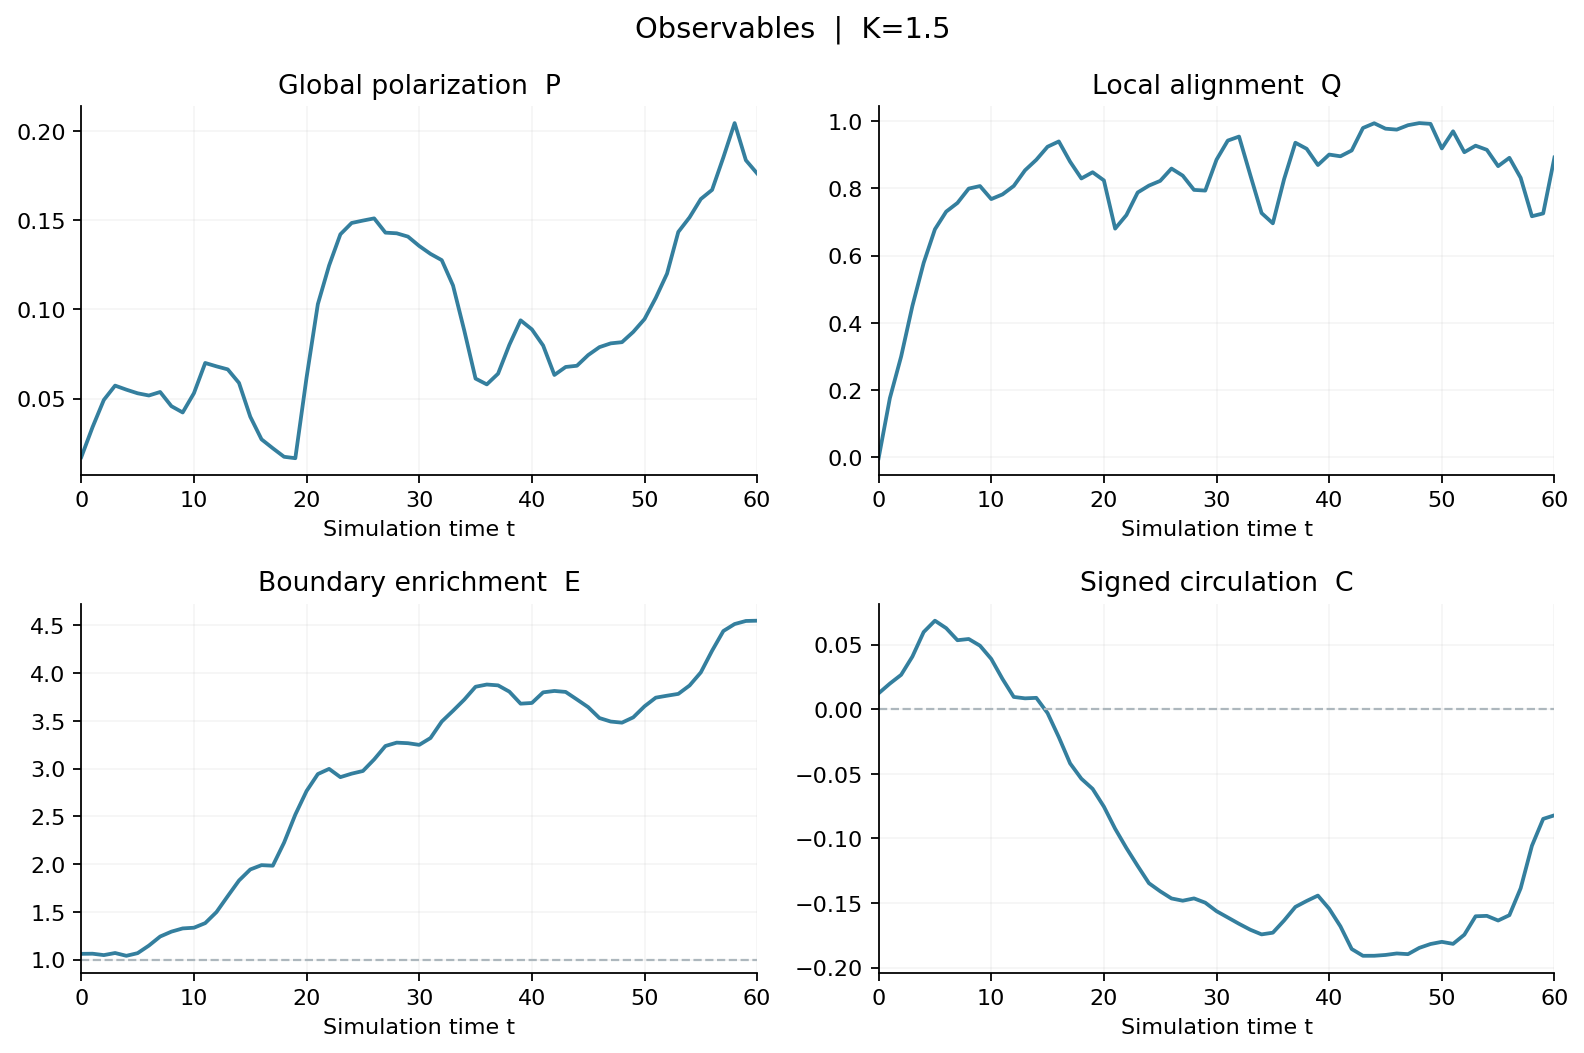

The table this chart was drawn from, first rows:
t, P_heading, P_velocity, local_alignment, mean_speed, stopped_fraction, edge_fraction, enrichment, C_velocity, C_heading, C_edge, tangent_order_edge, mean_degree, contact_fraction, repulsion_energy_per_particle, max_overlap_fraction, mean_force, continuous_rate_mean, continuous_rate_std, outside_fraction
0.0, 0.0172, nan, -0.003453, nan, nan, 0.1452, 1.062, nan, 0.01235, nan, nan, 6.212, nan, 0.0, nan, 0.0, 0.002061, 0.383, 0.0
1, 0.03402, 0.03432, 0.1753, 1, 0.0, 0.1454, 1.063, 0.01991, 0.01991, 0.0836, 0.02465, 6.614, nan, 0.0, nan, 0.0, -0.0026, 0.4331, 0.0
2.0, 0.04925, 0.04924, 0.2995, 0.9999, 0.0, 0.1434, 1.048, 0.02668, 0.02668, 0.1126, 0.1219, 7.515, nan, 0.0, nan, 0.0, -0.001576, 0.4531, 0.0
3.0, 0.05729, 0.05729, 0.4501, 1, 0.0, 0.1464, 1.07, 0.04081, 0.04081, 0.1401, 0.1216, 8.342, nan, 0.0, nan, 0.0, 9.910808540747844e-05, 0.4404, 0.0
4.0, 0.05501, 0.05506, 0.5783, 1, 0.0, 0.1424, 1.041, 0.0598, 0.0598, 0.1645, 0.2128, 9.378, nan, 0.0, nan, 0.0, -0.0002279, 0.4312, 0.0
5, 0.05298, 0.05308, 0.6785, 0.9999, 0.0, 0.1462, 1.069, 0.0686, 0.0686, 0.1827, 0.2519, 10.69, nan, 0.0, nan, 0.0, -0.0007382, 0.3841, 0.0
6, 0.05174, 0.0518, 0.7312, 1, 0.0, 0.157, 1.148, 0.06281, 0.06281, 0.199, 0.2717, 12.36, nan, 0.0, nan, 0.0, -0.0003462, 0.3516, 0.0
7, 0.05371, 0.05359, 0.7569, 0.9999, 0.0, 0.17, 1.243, 0.05348, 0.05348, 0.1946, 0.2579, 14.82, nan, 0.0, nan, 0.0, -0.0006148, 0.3572, 0.0
8, 0.04575, 0.04604, 0.7997, 1, 0.0, 0.177, 1.294, 0.05443, 0.05443, 0.2018, 0.2716, 17.06, nan, 0.0, nan, 0.0, -0.003, 0.3276, 0.0
9, 0.04222, 0.04233, 0.8073, 0.9999, 0.0, 0.1816, 1.328, 0.04925, 0.04925, 0.2079, 0.3311, 19.32, nan, 0.0, nan, 0.0, 1.9157018727549157e-05, 0.3069, 0.0
10, 0.05304, 0.05301, 0.7685, 1, 0.0, 0.1826, 1.335, 0.039, 0.039, 0.2145, 0.4887, 21.94, nan, 0.0, nan, 0.0, 0.0008527, 0.2988, 0.0
11, 0.06998, 0.07001, 0.7824, 0.9999, 0.0, 0.1892, 1.383, 0.02347, 0.02347, 0.1493, 0.6351, 23.94, nan, 0.0, nan, 0.0, -0.0001962, 0.2932, 0.0
12, 0.06809, 0.06811, 0.8076, 1, 0.0, 0.205, 1.499, 0.009561, 0.009561, 0.1106, 0.6802, 26.76, nan, 0.0, nan, 0.0, -0.0003557, 0.2909, 0.0
13, 0.06639, 0.06644, 0.8542, 1, 0.0, 0.2278, 1.666, 0.008471, 0.008471, 0.07607, 0.6149, 28.99, nan, 0.0, nan, 0.0, -0.0004403, 0.2676, 0.0
14, 0.05879, 0.05889, 0.8855, 1, 0.0, 0.2502, 1.829, 0.008863, 0.008863, 0.04479, 0.5462, 31.22, nan, 0.0, nan, 0.0, 0.001121, 0.248, 0.0
15, 0.03986, 0.03994, 0.9244, 1, 0.0, 0.266, 1.945, -0.002941, -0.002941, 0.007645, 0.534, 32.68, nan, 0.0, nan, 0.0, 0.002297, 0.2276, 0.0
16, 0.02715, 0.02755, 0.9402, 0.9999, 0.0, 0.2722, 1.99, -0.02161, -0.02161, -0.01904, 0.6388, 33.15, nan, 0.0, nan, 0.0, 0.0002796, 0.206, 0.0
17, 0.02215, 0.02196, 0.8799, 0.9999, 0.0, 0.2714, 1.984, -0.04188, -0.04188, -0.01353, 0.7334, 35.05, nan, 0.0, nan, 0.0, 0.0001646, 0.1908, 0.0
18, 0.01737, 0.01749, 0.8299, 1, 0.0, 0.3044, 2.226, -0.05374, -0.05374, 0.006311, 0.6097, 37.19, nan, 0.0, nan, 0.0, 0.0008356, 0.1774, 0.0
19, 0.01657, 0.0167, 0.8484, 0.9997, 0.0, 0.3446, 2.52, -0.06161, -0.06161, 0.01306, 0.4652, 38.84, nan, 0.0, nan, 0.0, 0.0002502, 0.1984, 0.0
20, 0.06191, 0.06098, 0.8242, 0.9993, 0.0, 0.3784, 2.767, -0.07536, -0.07536, -0.01263, 0.4273, 41.6, nan, 0.0, nan, 0.0, -0.001277, 0.2028, 0.0
21, 0.103, 0.1026, 0.6805, 0.9999, 0.0, 0.4026, 2.944, -0.0925, -0.0925, -0.06114, 0.455, 49.17, nan, 0.0, nan, 0.0, -0.001705, 0.1957, 0.0
22, 0.1247, 0.1247, 0.7208, 1, 0.0, 0.41, 2.998, -0.1074, -0.1074, -0.09186, 0.4654, 50.36, nan, 0.0, nan, 0.0, -0.0004614, 0.209, 0.0
23, 0.1422, 0.1421, 0.7881, 0.9999, 0.0, 0.3982, 2.911, -0.1213, -0.1213, -0.09102, 0.5725, 48.43, nan, 0.0, nan, 0.0, 0.0004613, 0.2058, 0.0
24, 0.1485, 0.1483, 0.8086, 1, 0.0, 0.4032, 2.948, -0.1346, -0.1346, -0.1098, 0.692, 47.64, nan, 0.0, nan, 0.0, 0.0003078, 0.1973, 0.0
25, 0.1498, 0.1499, 0.8227, 1, 0.0, 0.407, 2.976, -0.1409, -0.1409, -0.1063, 0.7396, 47.7, nan, 0.0, nan, 0.0, -0.00232, 0.1738, 0.0
26, 0.1511, 0.1512, 0.8594, 0.9999, 0.0, 0.4236, 3.097, -0.1464, -0.1464, -0.111, 0.7475, 48.38, nan, 0.0, nan, 0.0, -0.002117, 0.1945, 0.0
27, 0.1431, 0.1431, 0.8383, 1, 0.0, 0.4428, 3.238, -0.1482, -0.1482, -0.1187, 0.7509, 51.23, nan, 0.0, nan, 0.0, -0.002087, 0.1787, 0.0
28, 0.1427, 0.1427, 0.7958, 0.9999, 0.0, 0.4476, 3.273, -0.1464, -0.1464, -0.1193, 0.8009, 54.75, nan, 0.0, nan, 0.0, 0.001036, 0.1708, 0.0
29, 0.1409, 0.1409, 0.7937, 1, 0.0, 0.4468, 3.267, -0.1497, -0.1497, -0.1261, 0.8695, 56.11, nan, 0.0, nan, 0.0, 0.001458, 0.1429, 0.0
30, 0.1356, 0.1356, 0.8858, 1, 0.0, 0.4444, 3.249, -0.1563, -0.1563, -0.1261, 0.8965, 54.42, nan, 0.0, nan, 0.0, -0.0003694, 0.1353, 0.0
31, 0.1312, 0.1312, 0.9427, 1, 0.0, 0.4542, 3.321, -0.1612, -0.1612, -0.1359, 0.8667, 53.38, nan, 0.0, nan, 0.0, -0.001486, 0.1181, 0.0
32, 0.1277, 0.1277, 0.9547, 1, 0.0, 0.4778, 3.493, -0.1661, -0.1661, -0.1489, 0.7912, 53.68, nan, 0.0, nan, 0.0, -0.000293, 0.1293, 0.0
33, 0.1134, 0.1134, 0.8398, 1, 0.0, 0.4932, 3.606, -0.1707, -0.1707, -0.1464, 0.7741, 57.64, nan, 0.0, nan, 0.0, -0.002104, 0.1421, 0.0
34, 0.08814, 0.08805, 0.7268, 0.9997, 0.0, 0.5092, 3.723, -0.1743, -0.1743, -0.1312, 0.7118, 62.59, nan, 0.0, nan, 0.0, -0.002098, 0.1754, 0.0
35, 0.06123, 0.06153, 0.6962, 0.9998, 0.0, 0.5276, 3.858, -0.173, -0.173, -0.1094, 0.6468, 64.77, nan, 0.0, nan, 0.0, 0.0004325, 0.1488, 0.0
36, 0.05797, 0.05794, 0.828, 1, 0.0, 0.5308, 3.881, -0.1635, -0.1635, -0.08594, 0.6709, 61.11, nan, 0.0, nan, 0.0, 0.0002916, 0.2006, 0.0
37, 0.06399, 0.06372, 0.9363, 1, 0.0, 0.5296, 3.872, -0.153, -0.153, -0.08862, 0.6953, 58.02, nan, 0.0, nan, 0.0, -0.0009379, 0.1848, 0.0
38, 0.08014, 0.08017, 0.9183, 1, 0.0, 0.5206, 3.806, -0.1484, -0.1484, -0.08462, 0.7904, 58.97, nan, 0.0, nan, 0.0, 0.001098, 0.1727, 0.0
39, 0.0939, 0.09385, 0.8699, 0.9999, 0.0, 0.5034, 3.681, -0.1442, -0.1442, -0.09453, 0.8682, 62.16, nan, 0.0, nan, 0.0, -0.000636, 0.1776, 0.0
40, 0.08883, 0.08882, 0.9011, 1, 0.0, 0.5044, 3.688, -0.1544, -0.1544, -0.1111, 0.8416, 64.05, nan, 0.0, nan, 0.0, 0.0001307, 0.1572, 0.0
41, 0.07977, 0.07974, 0.896, 1, 0.0, 0.5196, 3.799, -0.1681, -0.1681, -0.1183, 0.7824, 66.66, nan, 0.0, nan, 0.0, -0.0007802, 0.1916, 0.0
42, 0.06326, 0.06331, 0.9132, 0.9994, 0.0, 0.5216, 3.814, -0.1856, -0.1856, -0.1088, 0.804, 68.37, nan, 0.0, nan, 0.0, -0.0006515, 0.2022, 0.0
43, 0.06774, 0.06773, 0.9802, 1, 0.0, 0.5202, 3.803, -0.1909, -0.1909, -0.1068, 0.8905, 69.28, nan, 0.0, nan, 0.0, 6.134371912553788e-05, 0.1518, 0.0
44, 0.06842, 0.06841, 0.9944, 1, 0.0, 0.5094, 3.725, -0.1908, -0.1908, -0.1107, 0.9295, 69.39, nan, 0.0, nan, 0.0, 0.0003344, 0.09, 0.0
45, 0.07442, 0.07443, 0.9782, 1, 0.0, 0.4984, 3.644, -0.1902, -0.1902, -0.1235, 0.952, 70.46, nan, 0.0, nan, 0.0, -2.0879154136572352e-05, 0.0962, 0.0
46, 0.07887, 0.07895, 0.9754, 1, 0.0, 0.4828, 3.53, -0.189, -0.189, -0.1233, 0.9573, 71.05, nan, 0.0, nan, 0.0, -0.0005206, 0.1122, 0.0
47, 0.08099, 0.08098, 0.9886, 1, 0.0, 0.4778, 3.493, -0.1896, -0.1896, -0.1199, 0.9425, 70.96, nan, 0.0, nan, 0.0, 0.0007107, 0.1204, 0.0
48, 0.08165, 0.08161, 0.9948, 1, 0.0, 0.4762, 3.482, -0.1847, -0.1847, -0.1098, 0.9477, 71.4, nan, 0.0, nan, 0.0, 0.0008294, 0.1009, 0.0
49, 0.08739, 0.08739, 0.9925, 1, 0.0, 0.4838, 3.537, -0.1817, -0.1817, -0.106, 0.9464, 72.49, nan, 0.0, nan, 0.0, -2.054506335446327e-06, 0.1044, 0.0
50, 0.09459, 0.09459, 0.9194, 1, 0.0, 0.4996, 3.653, -0.1801, -0.1801, -0.1018, 0.9204, 76.91, nan, 0.0, nan, 0.0, 0.0007866, 0.11, 0.0
51, 0.1065, 0.1065, 0.9704, 1, 0.0, 0.512, 3.744, -0.1816, -0.1816, -0.1105, 0.9126, 76.69, nan, 0.0, nan, 0.0, 0.002414, 0.1378, 0.0
52, 0.1201, 0.12, 0.9081, 1, 0.0, 0.5148, 3.764, -0.1745, -0.1745, -0.121, 0.9278, 81.86, nan, 0.0, nan, 0.0, -0.003011, 0.1883, 0.0
53, 0.1435, 0.1431, 0.9275, 1, 0.0, 0.5174, 3.783, -0.1603, -0.1603, -0.1186, 0.9352, 85.56, nan, 0.0, nan, 0.0, -0.001136, 0.2028, 0.0
54, 0.1517, 0.1516, 0.9152, 1, 0.0, 0.5294, 3.871, -0.1599, -0.1599, -0.1173, 0.9199, 88.02, nan, 0.0, nan, 0.0, -0.0006572, 0.1303, 0.0
55, 0.1619, 0.162, 0.8666, 1, 0.0, 0.5482, 4.008, -0.1635, -0.1635, -0.1061, 0.8725, 91.55, nan, 0.0, nan, 0.0, 0.0001176, 0.152, 0.0
56, 0.1671, 0.1672, 0.8914, 0.9998, 0.0, 0.5792, 4.235, -0.1594, -0.1594, -0.07691, 0.8053, 89.6, nan, 0.0, nan, 0.0, -0.001017, 0.1218, 0.0
57, 0.1853, 0.1855, 0.8318, 0.9998, 0.0, 0.6074, 4.441, -0.1386, -0.1386, -0.05075, 0.8083, 96.76, nan, 0.0, nan, 0.0, 0.002262, 0.1757, 0.0
58, 0.2045, 0.2046, 0.7173, 1, 0.0, 0.6174, 4.514, -0.1057, -0.1057, -0.006362, 0.8625, 113.4, nan, 0.0, nan, 0.0, 0.001859, 0.1949, 0.0
59, 0.1837, 0.1838, 0.7258, 1, 0.0, 0.6218, 4.546, -0.08485, -0.08485, 0.01993, 0.9066, 115.8, nan, 0.0, nan, 0.0, -0.000927, 0.109, 0.0
... 1 more rows
